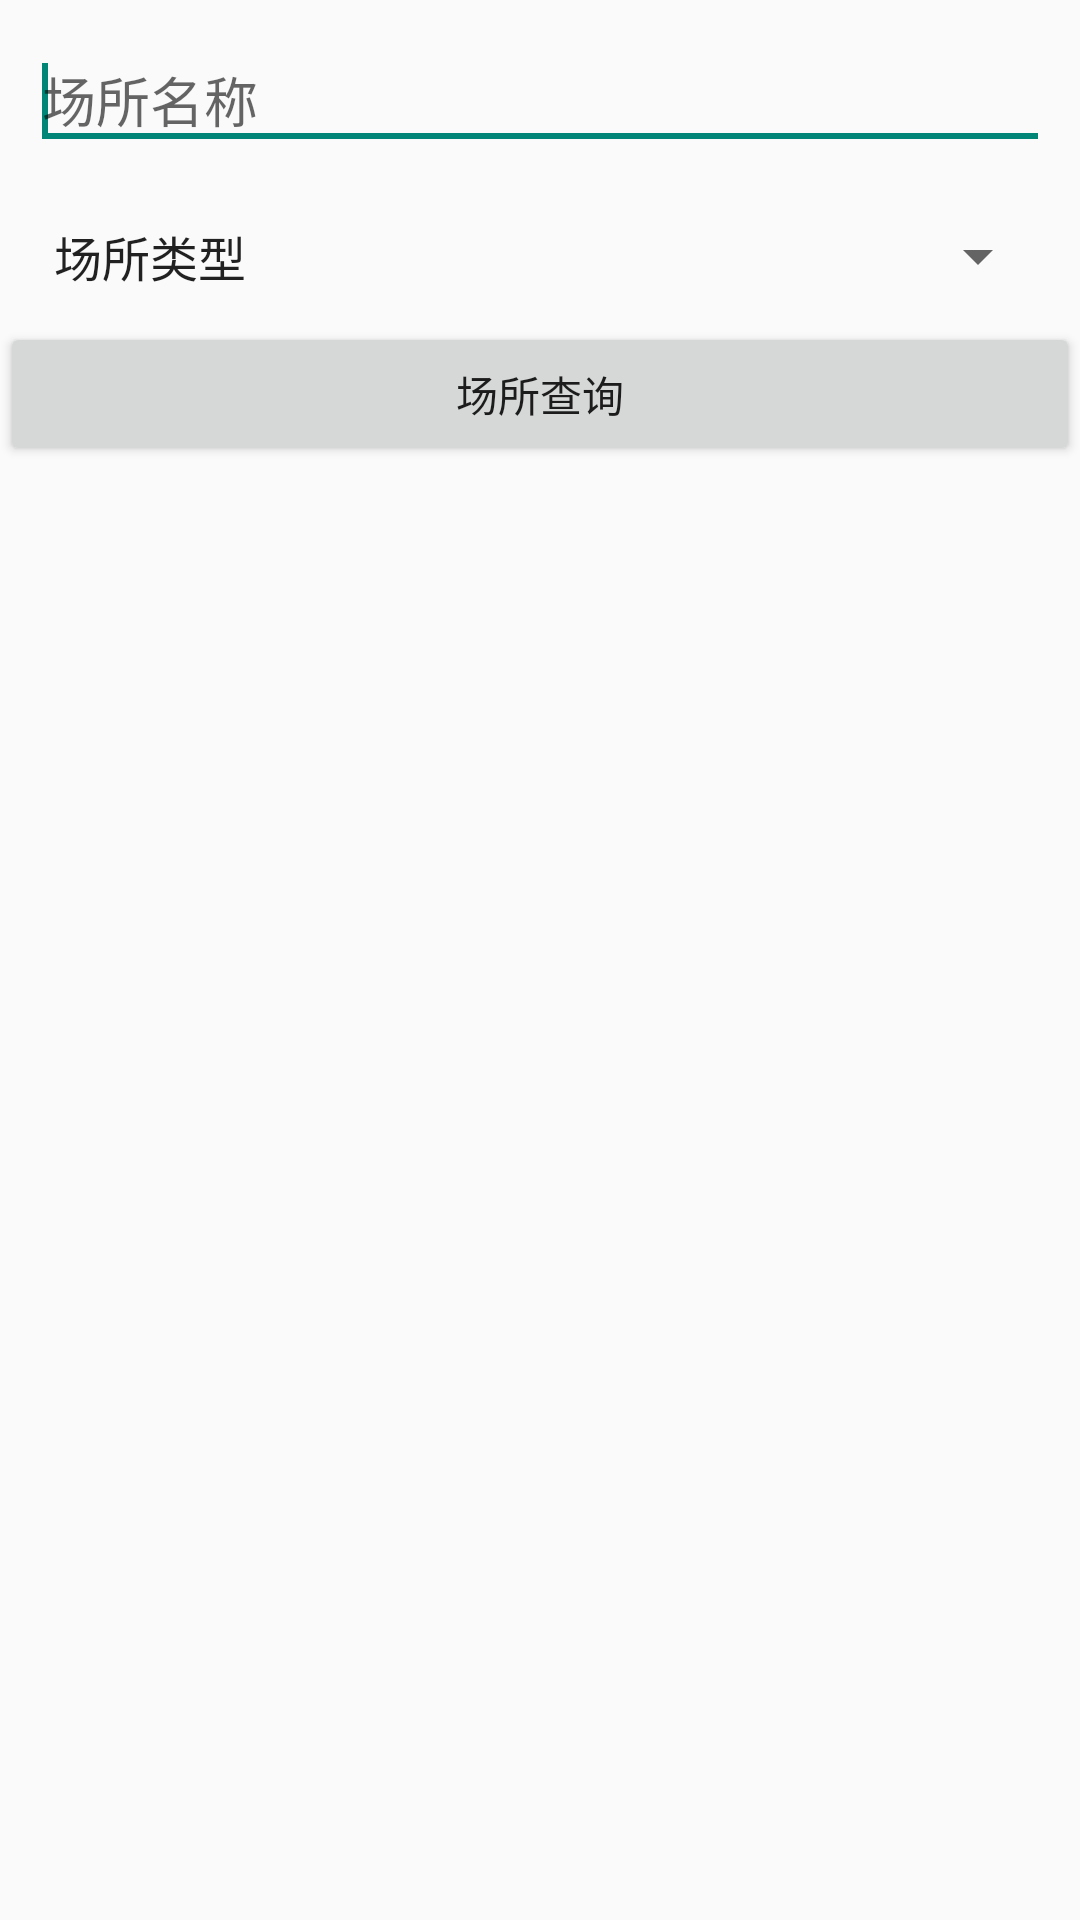

Produce the Android XML layout that renders to this screen, including the resource entries it uses.
<!-- AndroidManifest.xml: application theme AppTheme -->
<!-- res/layout/fragment_site.xml -->
<?xml version="1.0" encoding="utf-8"?>
<LinearLayout xmlns:android="http://schemas.android.com/apk/res/android"
    android:layout_width="match_parent"
    android:layout_height="match_parent"
    android:orientation="vertical" >

    <EditText
        android:id="@+id/siteEdit"
        android:layout_width="match_parent"
        android:layout_height="wrap_content"
        android:layout_margin="10dp"
        android:hint="@string/siteName" >

        <requestFocus />
    </EditText>

    <Spinner
        android:id="@+id/siteSpinner"
        android:layout_width="match_parent"
        android:layout_height="wrap_content"
        android:layout_margin="10dp"
        android:entries="@array/siteType"
        android:prompt="@string/siteType" />

    <Button
        android:id="@+id/site"
        android:layout_width="match_parent"
        android:layout_height="wrap_content"
        android:text="@string/site" />

</LinearLayout>
<!-- resources referenced by this layout -->
<resources>
  <string-array name="siteType">
          <item>场所类型</item>
          <item>学校</item>
          <item>行政机关</item>
          <item>事业单位</item>
          <item>旅馆酒店</item>
          <item>网吧</item>
          <item>棋牌馆</item>
          <item>批发市场</item>
          <item>便利店</item>
      </string-array>
  <string name="site">场所查询</string>
  <string name="siteName">场所名称</string>
  <string name="siteType">场所类型</string>
  <style name="AppTheme" parent="AppBaseTheme">
          
      </style>
  <style name="AppBaseTheme" parent="Theme.AppCompat.Light">
          
      </style>
</resources>
